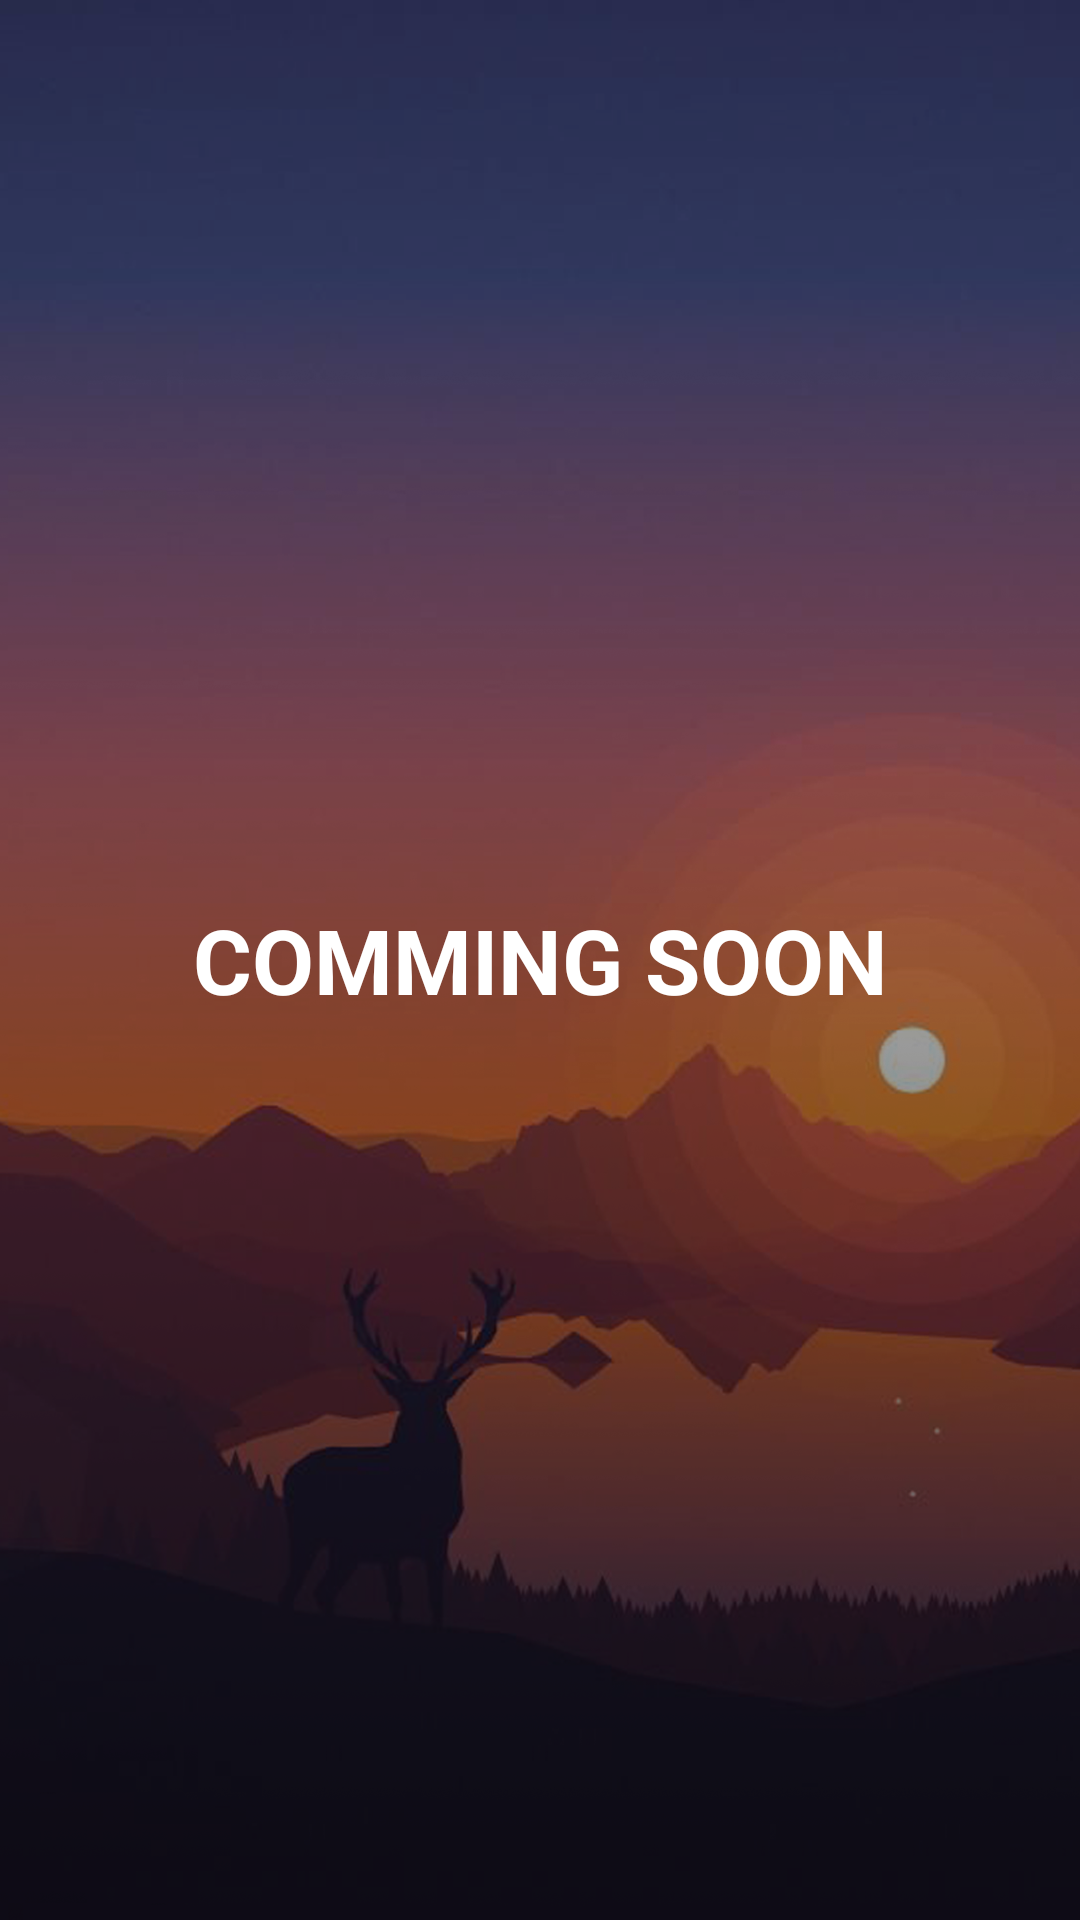

This screen was rendered from an Android layout file. Write that file and the resources it references.
<!-- AndroidManifest.xml: application theme AppTheme -->
<!-- res/layout/activity_absensi.xml -->
<?xml version="1.0" encoding="utf-8"?>
<android.support.constraint.ConstraintLayout xmlns:android="http://schemas.android.com/apk/res/android"
    xmlns:app="http://schemas.android.com/apk/res-auto"
    xmlns:tools="http://schemas.android.com/tools"
    android:layout_width="match_parent"
    android:layout_height="match_parent"
    android:background="@drawable/comming_soon"
    tools:context=".features.main_menu.Absensi">

    <TextView
        android:layout_width="match_parent"
        android:layout_height="match_parent"
        android:text="COMMING SOON"
        android:textSize="30dp"
        android:textColor="@color/colorWhite"
        android:gravity="center"
        android:textStyle="bold"/>

</android.support.constraint.ConstraintLayout>
<!-- resources referenced by this layout -->
<resources>
  <color name="colorWhite">#FFFFFF</color>
  <!-- drawable comming_soon: png bitmap (drawable, 618296 bytes) -->
  <style name="AppTheme" parent="Theme.AppCompat.Light.DarkActionBar">
          
          <item name="colorPrimary">@color/colorPrimary</item>
          <item name="colorPrimaryDark">@color/colorPrimaryDark</item>
          <item name="colorAccent">@color/colorAccent</item>
          <item name="windowActionBar">false</item>
          <item name="windowNoTitle">true</item>
          <item name="cpbStyle">@style/CircularThemeProgressBar</item>
          <item name="android:windowTranslucentStatus">true</item>
          <item name="android:windowTranslucentNavigation">true</item>
      </style>
  <color name="colorPrimary">#DD3333</color>
  <color name="colorPrimaryDark">#D11616</color>
  <color name="colorAccent">#FF4081</color>
  <style name="CircularThemeProgressBar" parent="android:Widget.Holo.ProgressBar">
          <item name="cpb_color">@color/colorBlackDark</item>
          <item name="cpb_stroke_width">@dimen/cpb_default_stroke_width</item>
          <item name="cpb_min_sweep_angle">@integer/cpb_default_min_sweep_angle</item>
          <item name="cpb_max_sweep_angle">@integer/cpb_default_max_sweep_angle</item>
          <item name="cpb_sweep_speed">@string/cpb_default_sweep_speed</item>
          <item name="cpb_rotation_speed">@string/cpb_default_rotation_speed</item>
      </style>
  <color name="colorBlackDark">#000000</color>
</resources>
